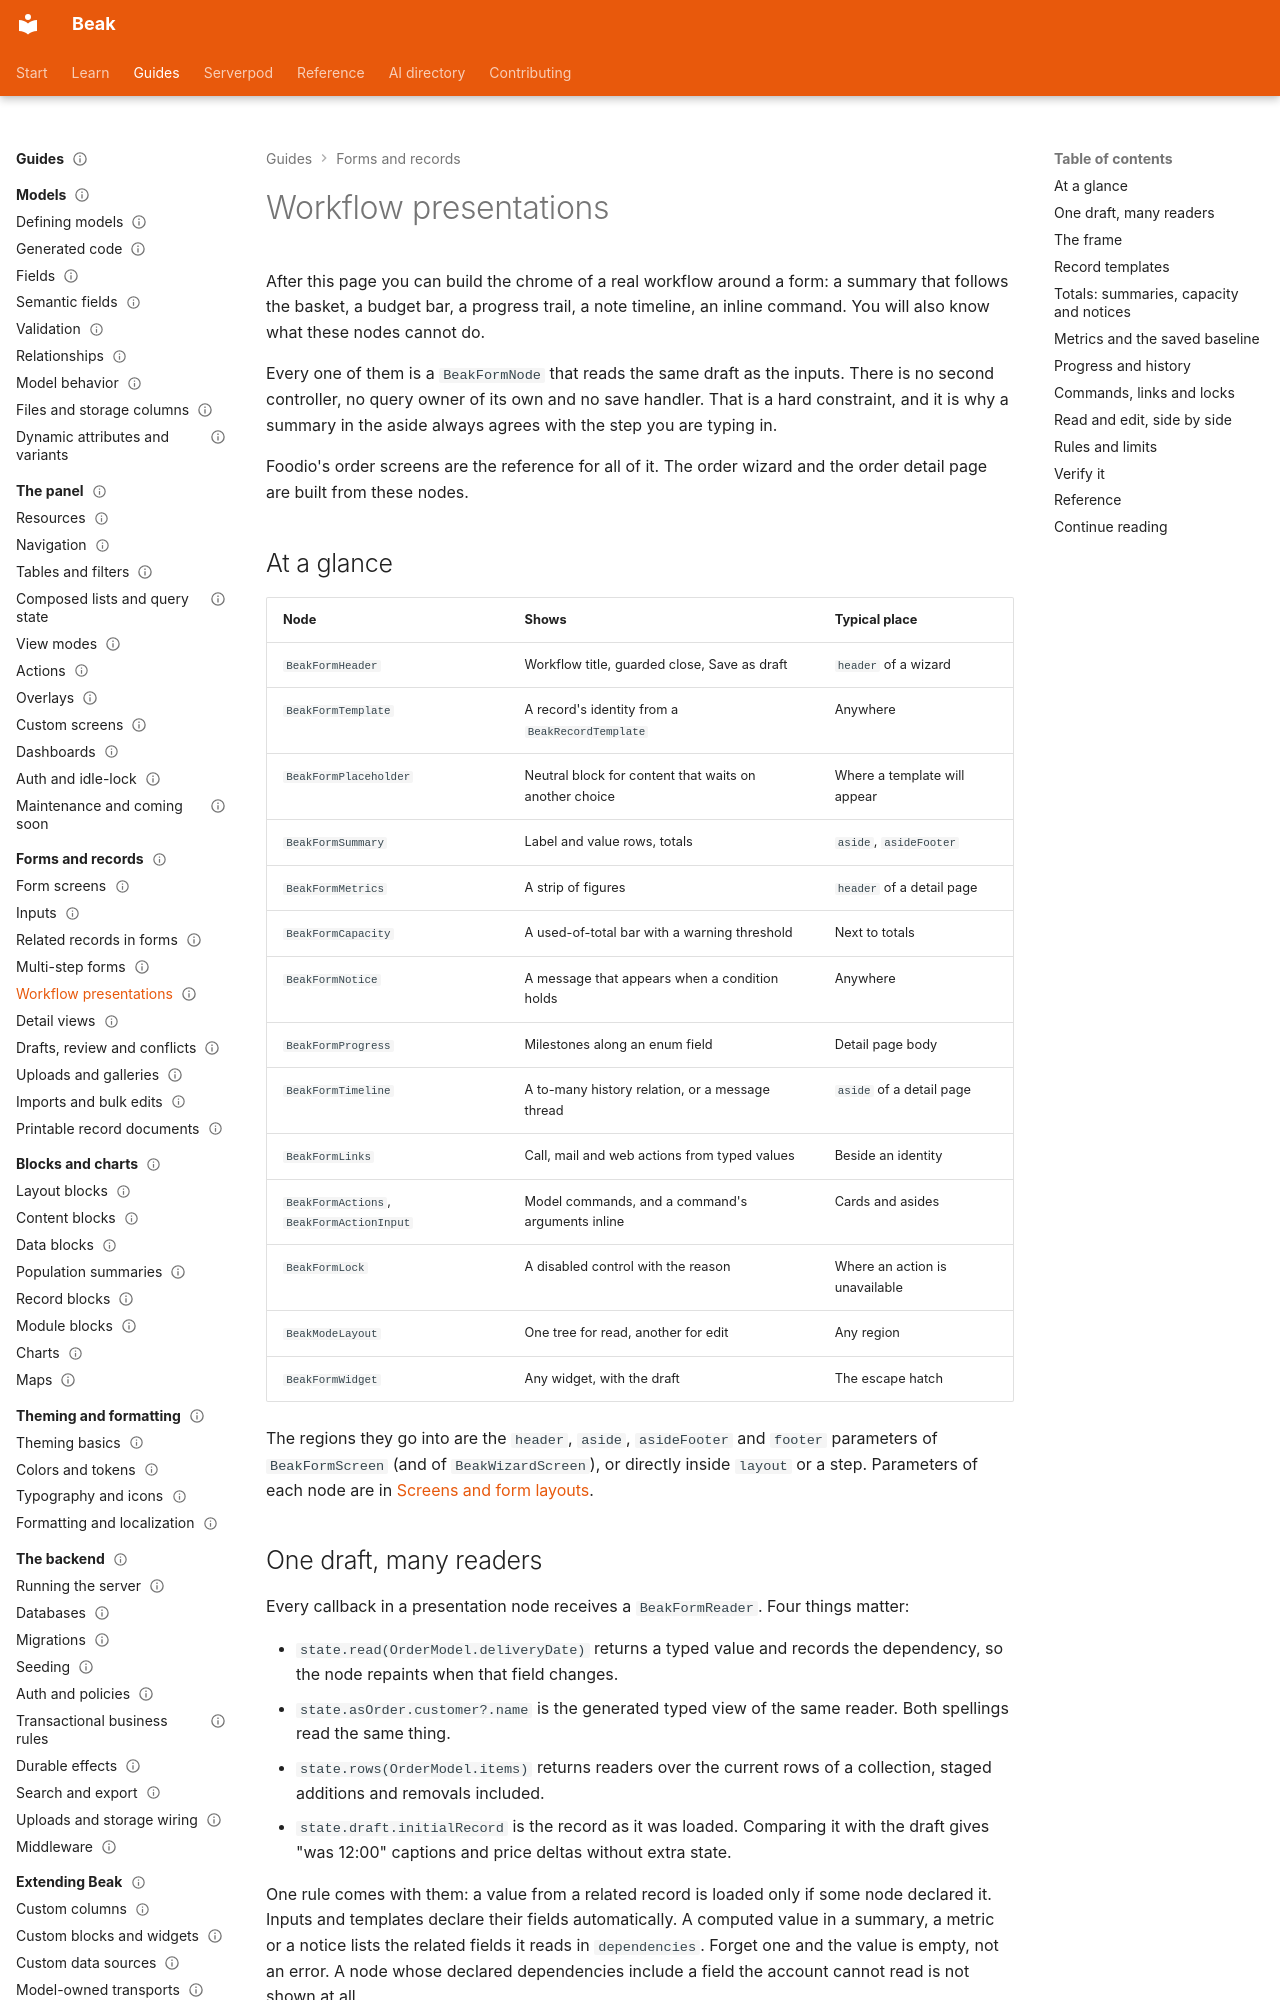

repository: SimonErich/beak · page: forms/workflow-presentations/index.html · generator: mkdocs

---
title: Workflow presentations
description: Compose headers, record templates, summaries, metrics, progress, timelines and inline commands around a form, all reading the one draft.
type: guide
audience: [expert]
status: stable
---

# Workflow presentations

After this page you can build the chrome of a real workflow around a form: a summary that follows the basket, a budget bar, a progress trail, a note timeline, an inline command. You will also know what these nodes cannot do.

Every one of them is a `BeakFormNode` that reads the same draft as the inputs. There is no second controller, no query owner of its own and no save handler. That is a hard constraint, and it is why a summary in the aside always agrees with the step you are typing in.

Foodio's order screens are the reference for all of it. The order wizard and the order detail page are built from these nodes.

## At a glance

| Node | Shows | Typical place |
| --- | --- | --- |
| `BeakFormHeader` | Workflow title, guarded close, Save as draft | `header` of a wizard |
| `BeakFormTemplate` | A record's identity from a `BeakRecordTemplate` | Anywhere |
| `BeakFormPlaceholder` | Neutral block for content that waits on another choice | Where a template will appear |
| `BeakFormSummary` | Label and value rows, totals | `aside`, `asideFooter` |
| `BeakFormMetrics` | A strip of figures | `header` of a detail page |
| `BeakFormCapacity` | A used-of-total bar with a warning threshold | Next to totals |
| `BeakFormNotice` | A message that appears when a condition holds | Anywhere |
| `BeakFormProgress` | Milestones along an enum field | Detail page body |
| `BeakFormTimeline` | A to-many history relation, or a message thread | `aside` of a detail page |
| `BeakFormLinks` | Call, mail and web actions from typed values | Beside an identity |
| `BeakFormActions`, `BeakFormActionInput` | Model commands, and a command's arguments inline | Cards and asides |
| `BeakFormLock` | A disabled control with the reason | Where an action is unavailable |
| `BeakModeLayout` | One tree for read, another for edit | Any region |
| `BeakFormWidget` | Any widget, with the draft | The escape hatch |

The regions they go into are the `header`, `aside`, `asideFooter` and `footer` parameters of `BeakFormScreen` (and of `BeakWizardScreen`), or directly inside `layout` or a step. Parameters of each node are in [Screens and form layouts](../reference/screens-and-layouts.md#presentation-nodes).

## One draft, many readers

Every callback in a presentation node receives a `BeakFormReader`. Four things matter:

- `state.read(OrderModel.deliveryDate)` returns a typed value and records the dependency, so the node repaints when that field changes.
- `state.asOrder.customer?.name` is the generated typed view of the same reader. Both spellings read the same thing.
- `state.rows(OrderModel.items)` returns readers over the current rows of a collection, staged additions and removals included.
- `state.draft.initialRecord` is the record as it was loaded. Comparing it with the draft gives "was 12:00" captions and price deltas without extra state.

One rule comes with them: a value from a related record is loaded only if some node declared it. Inputs and templates declare their fields automatically. A computed value in a summary, a metric or a notice lists the related fields it reads in `dependencies`. Forget one and the value is empty, not an error. A node whose declared dependencies include a field the account cannot read is not shown at all.
